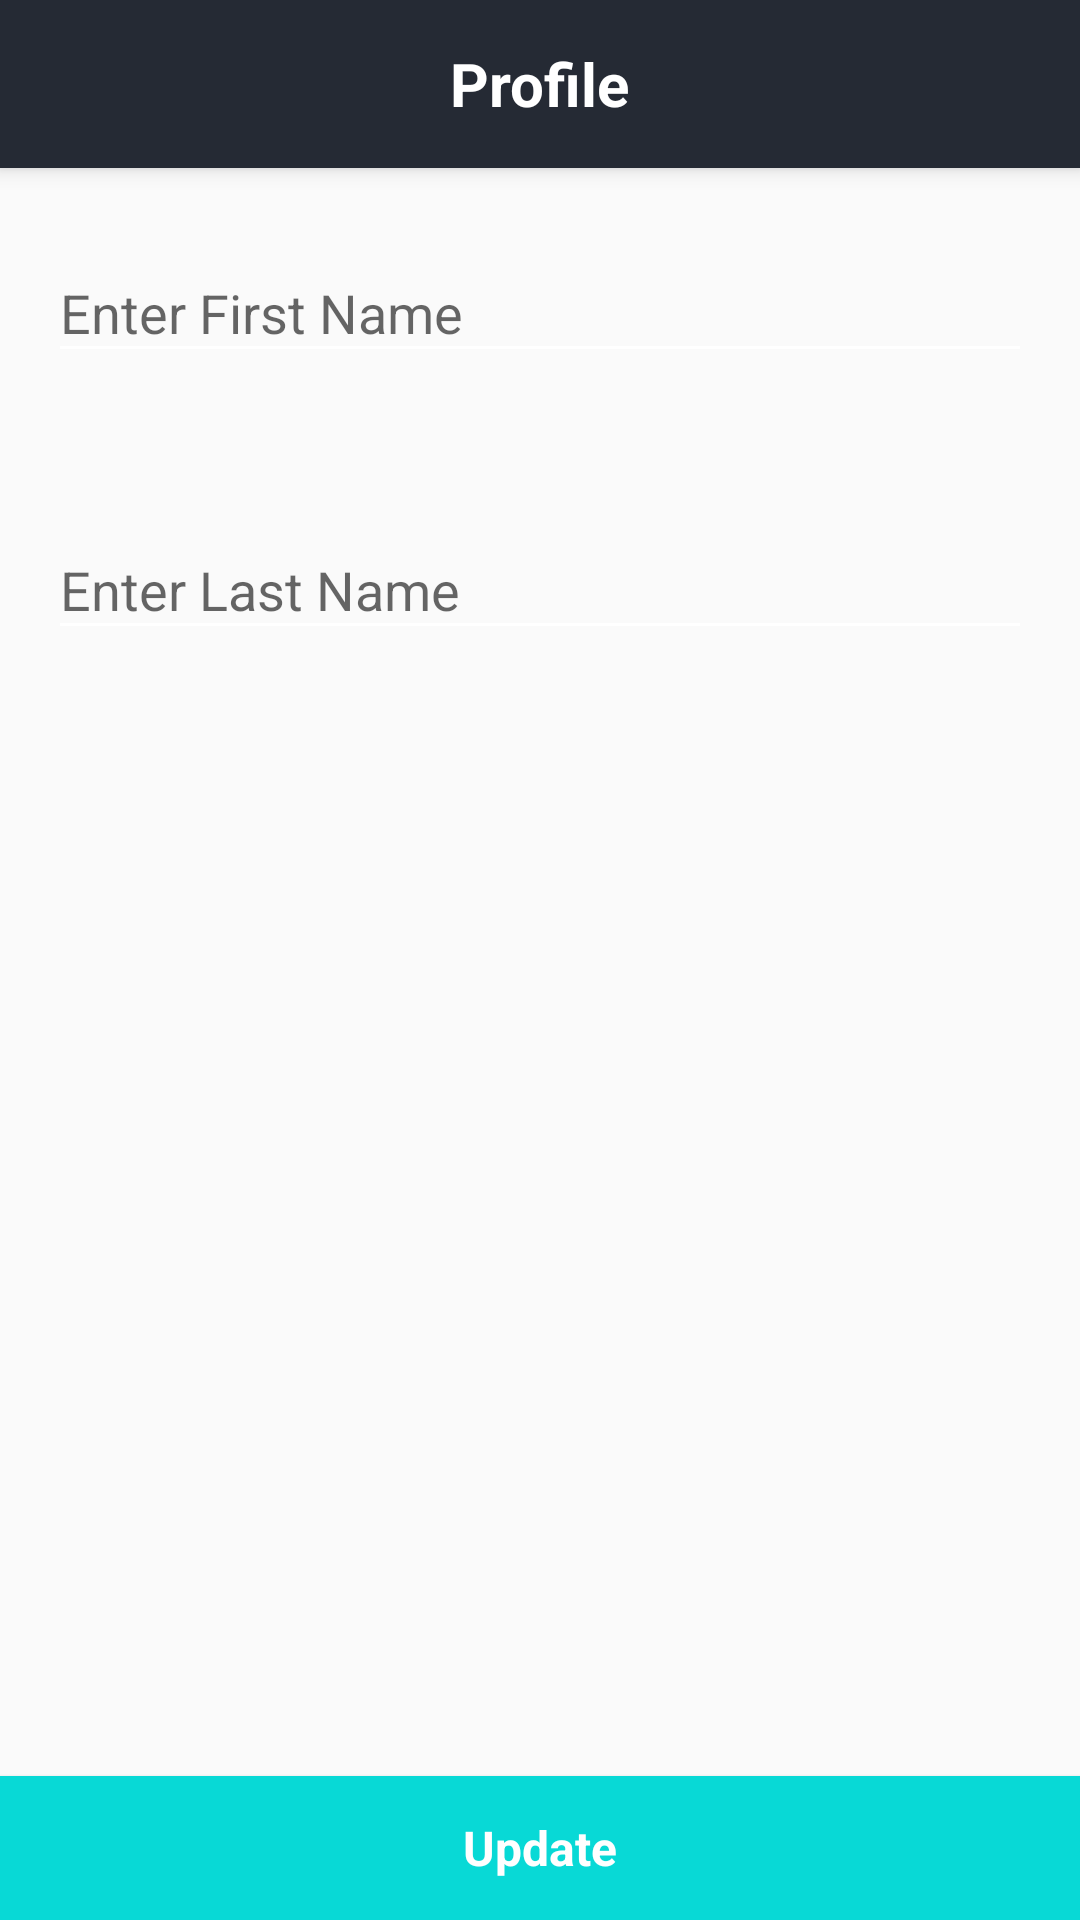

The Android layout XML behind this screen, and the referenced resources:
<!-- AndroidManifest.xml: activity theme AppTheme.NoActionBar -->
<!-- res/layout/activity_update_fullname.xml -->
<?xml version="1.0" encoding="utf-8"?>
<android.support.design.widget.CoordinatorLayout xmlns:android="http://schemas.android.com/apk/res/android"
    xmlns:app="http://schemas.android.com/apk/res-auto"
    xmlns:tools="http://schemas.android.com/tools"
    android:layout_width="match_parent"
    android:layout_height="match_parent">

    <android.support.design.widget.AppBarLayout
        android:id="@+id/auf_appbar"
        android:layout_width="match_parent"
        android:layout_height="wrap_content">

        <android.support.v7.widget.Toolbar
            android:id="@+id/auf_toolbar"
            android:layout_width="match_parent"
            android:layout_height="?attr/actionBarSize"
            android:elevation="4dp"
            android:theme="@style/MenuStyle">

            <TextView
                android:layout_width="wrap_content"
                android:layout_height="wrap_content"
                android:layout_gravity="center"
                android:text="@string/profile"
                android:textColor="#FFFFFF"
                android:theme="@style/TextExtraLarge" />

        </android.support.v7.widget.Toolbar>

    </android.support.design.widget.AppBarLayout>

    <LinearLayout
        android:layout_width="match_parent"
        android:layout_height="wrap_content"
        android:orientation="vertical"
        app:layout_behavior="@string/appbar_scrolling_view_behavior">

        <android.support.design.widget.TextInputLayout
            android:layout_width="match_parent"
            android:layout_height="wrap_content"
            android:padding="16dp"
            android:layout_marginBottom="8dp">

            <android.support.design.widget.TextInputEditText
                android:id="@+id/auf_first_name_field"
                android:layout_width="match_parent"
                android:layout_height="wrap_content"
                android:maxLines="1"
                android:maxLength="50"
                android:hint="@string/first_name"/>

        </android.support.design.widget.TextInputLayout>


        <android.support.design.widget.TextInputLayout
            android:layout_width="match_parent"
            android:layout_height="wrap_content"
            android:padding="16dp"
            >

            <android.support.design.widget.TextInputEditText
                android:id="@+id/auf_last_name_field"
                android:layout_width="match_parent"
                android:layout_height="wrap_content"
                android:maxLines="1"
                android:maxLength="50"
                android:hint="@string/last_name"/>

        </android.support.design.widget.TextInputLayout>

    </LinearLayout>

    <ProgressBar
        android:id="@+id/auf_progress_bar"
        android:layout_width="wrap_content"
        android:layout_height="wrap_content"
        android:layout_gravity="center"
        android:visibility="invisible"/>

    <Button
        android:id="@+id/auf_btn"
        android:layout_width="match_parent"
        android:layout_height="wrap_content"
        android:layout_gravity="bottom"
        android:background="@drawable/accent_clr_btn_selector"
        android:textAppearance="@style/TextLarge"
        android:textColor="#FFF"
        android:text="@string/update"/>
</android.support.design.widget.CoordinatorLayout>
<!-- resources referenced by this layout -->
<resources>
  <!-- drawable accent_clr_btn_selector (drawable) -->
  <?xml version="1.0" encoding="utf-8"?>
  <selector xmlns:android="http://schemas.android.com/apk/res/android">
  
      <item android:state_pressed="true" android:drawable="@color/colorAccentDark"/>
  
      <item android:drawable="@color/colorAccent"/>
  
  </selector>
  <string name="first_name">Enter First Name</string>
  <string name="last_name">Enter Last Name</string>
  <string name="profile">Profile</string>
  <string name="update">Update</string>
  <style name="MenuStyle" parent="ThemeOverlay.AppCompat.ActionBar">
          <item name="colorControlNormal">#FFF</item>
          <item name="android:textColorSecondary">#FFF</item>
      </style>
  <style name="TextExtraLarge" parent="AppTheme">
          <item name="android:textSize">20sp</item>
          <item name="android:textStyle">bold</item>
      </style>
  <style name="TextLarge" parent="AppTheme">
          <item name="android:textSize">16sp</item>
          <item name="android:textStyle">bold</item>
      </style>
  <style name="AppTheme.NoActionBar" parent="Theme.AppCompat.Light.NoActionBar">
  
          <item name="colorPrimary">@color/colorPrimary</item>
          <item name="colorPrimaryDark">@color/colorPrimaryDark</item>
          <item name="colorAccent">@color/colorAccent</item>
          <item name="windowActionModeOverlay">true</item>
          <item name="colorControlNormal">#FFF</item>
      </style>
  <color name="colorAccentDark">#11999E</color>
  <color name="colorAccent">#08D9D6</color>
  <style name="AppTheme" parent="Theme.AppCompat.Light.DarkActionBar">
          
          <item name="colorPrimary">@color/colorPrimary</item>
          <item name="colorPrimaryDark">@color/colorPrimaryDark</item>
          <item name="colorAccent">@color/colorAccent</item>
      </style>
  <color name="colorPrimary">#252A34</color>
  <color name="colorPrimaryDark">#222831</color>
</resources>
